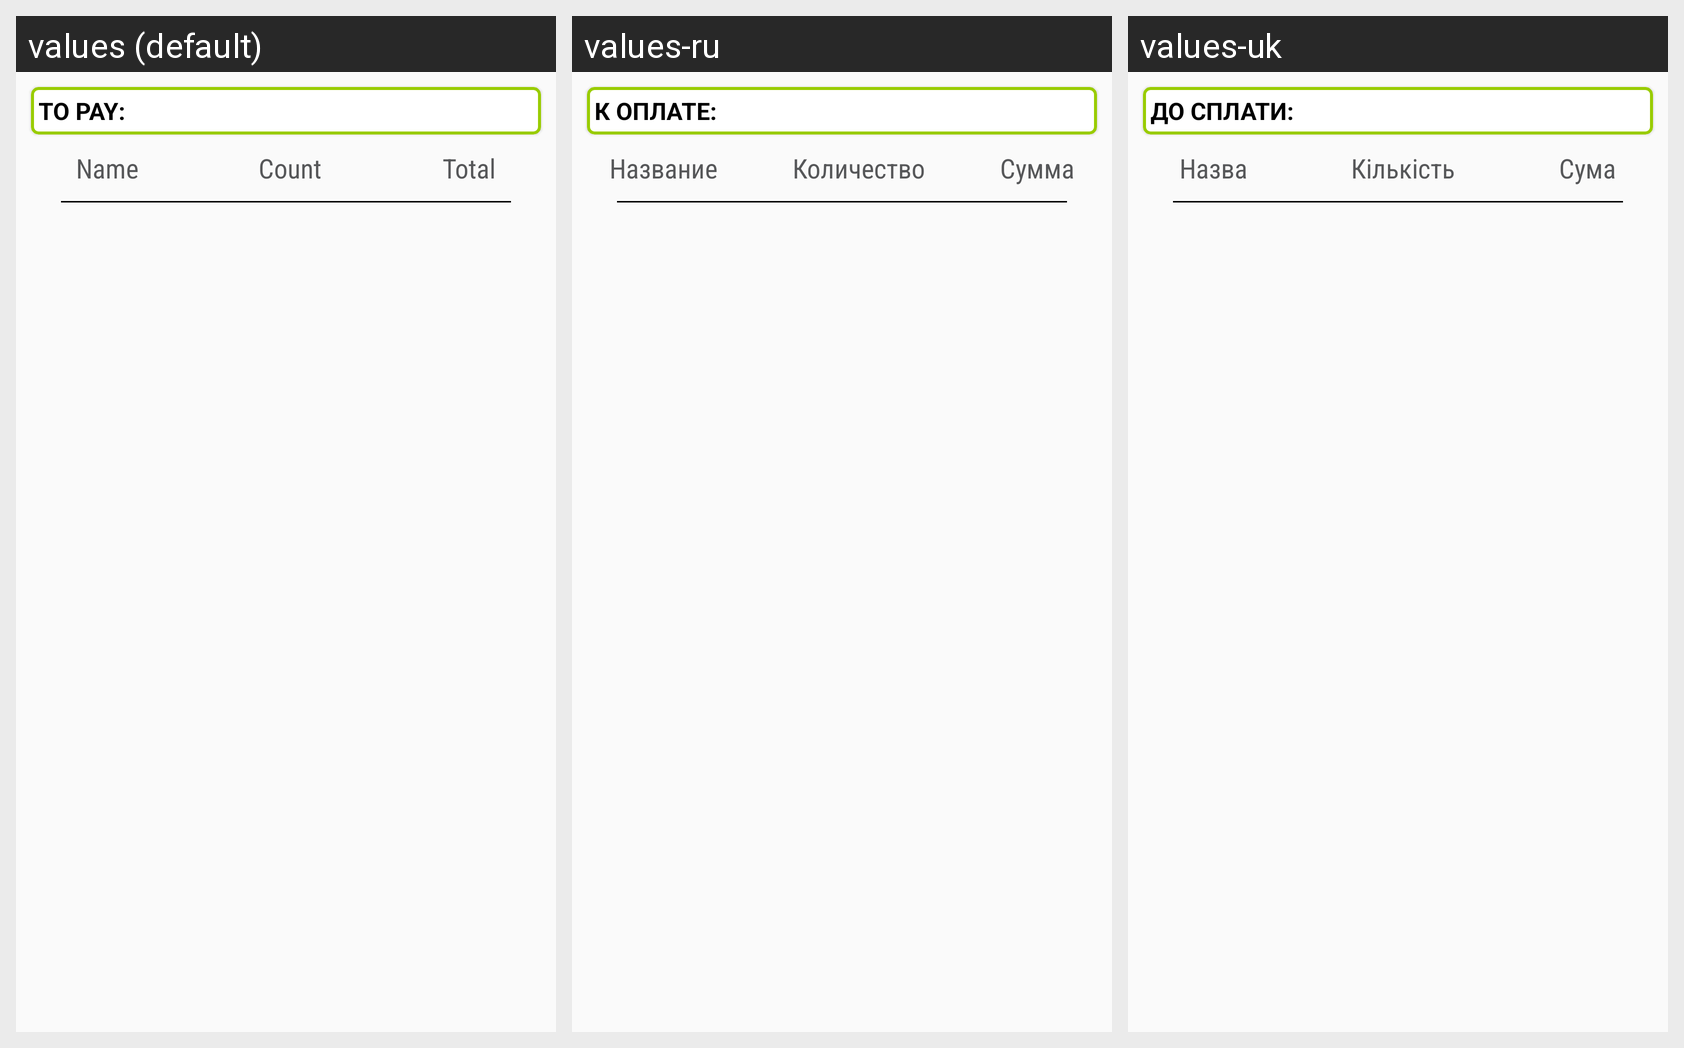

For this localized Android screen grid, give each drawn string resource with its value in every locale shown.
Android screen res/layout/fragment_cart.xml rendered under 3 locales, left to right: values (default), values-ru, values-uk. Device: Nexus 5 (rendered at 1080×1920; each locale shown at half size, 540×960, under a caption strip naming it); theme AppTheme.
Other locales in the repository, not shown: values-en, values-ru-rUA, values-uk-rUA.
Strings drawn on this screen, with the default value and each locale's value (text and hints the layout hard-codes, and strings that could not be matched under every locale, appear in the picture but are not listed):

total_price_to_pay
  values: To pay:
  values-ru: К оплате:
  values-uk: До сплати:

column_name_products_on_cart
  values: Name
  values-ru: Название
  values-uk: Назва

column_count_selected_products_on_cart
  values: Count
  values-ru: Количество
  values-uk: Кількість

summary_price_every_type_of_product_on_cart
  values: Total
  values-ru: Сумма
  values-uk: Сума
